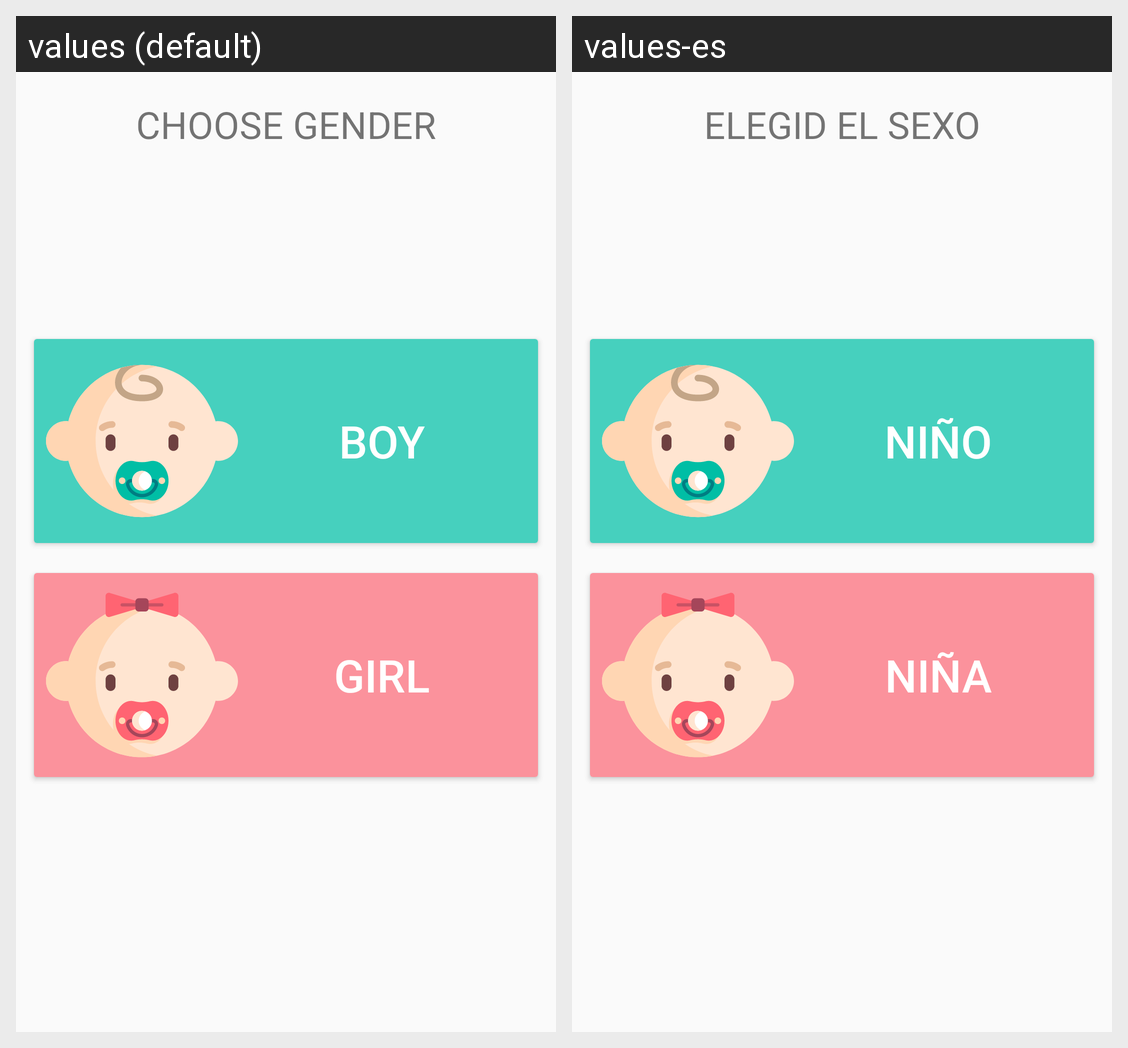

Here is an Android app screen in its default locale and in the app's own translations. Write out the translated-string differences for the strings that appear on this screen.
Android screen res/layout/fragment_choose_gender.xml rendered under 2 locales, left to right: values (default), values-es. Device: Nexus 5 (rendered at 1080×1920; each locale shown at half size, 540×960, under a caption strip naming it); theme AppTheme.
Strings drawn on this screen, with the default value and each locale's value (text and hints the layout hard-codes, and strings that could not be matched under every locale, appear in the picture but are not listed):

choose_gender_title
  values: Choose gender
  values-es: Elegid el sexo

boy
  values: Boy
  values-es: Niño

girl
  values: Girl
  values-es: Niña
